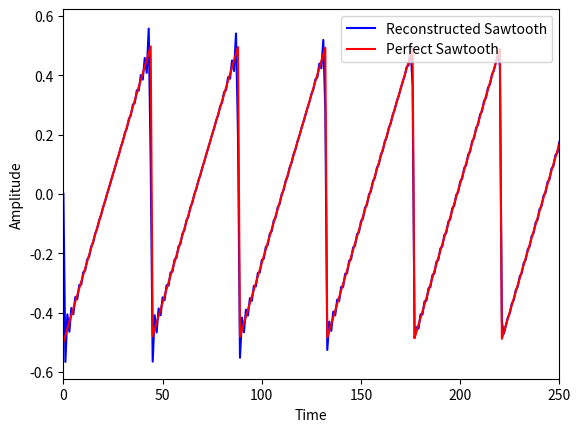

This figure's Python source: (Note: this script raises an exception after producing the figure.)
import numpy as np
import scipy.io.wavfile
import scipy.signal
import matplotlib.pyplot as plt


FREQUENCY = 1000.0
MAX_AMPLITUDE = 0.5
SAMPLING_RATE = 44100
DURATION = 1.0
#calculated max number of sine waves according to nyquist's theorem
M = int(np.floor(SAMPLING_RATE / 2 / FREQUENCY))
LENGTH = 8192


def main():
    #generate constructed and perfect sawtooth waves
    constructed_sawtooth_wave = construct_sawtooth()
    perfect_sawtooth_wave = perfect_sawtooth()
    #write them to wav files
    scipy.io.wavfile.write("constructed_sawtooth.wav", SAMPLING_RATE, constructed_sawtooth_wave)
    scipy.io.wavfile.write("perfect_sawtooth.wav", SAMPLING_RATE, perfect_sawtooth_wave)
    #plot the time domain graph
    plot_time_domain(constructed_sawtooth_wave, perfect_sawtooth_wave)
    #generate and plot the db_mag fft graph
    constructed_spec =  get_power_spec(constructed_sawtooth_wave)
    perfect_spec = get_power_spec(perfect_sawtooth_wave)
    plot_db_mag(constructed_spec, perfect_spec)


#construct the sawtooth wave using the formula given in handout
def construct_sawtooth():
    time = np.arange(0, DURATION, 1 / SAMPLING_RATE)
    wave = np.zeros(len(time))

    for i in range(1, M + 1):
        temp_wave = (1.0 / i) * np.sin(i * 2.0 * np.pi * time * FREQUENCY)
        wave = wave + temp_wave

    wave = wave * (-2.0 * MAX_AMPLITUDE / np.pi)
    return wave


def perfect_sawtooth():
    time = np.arange(0, DURATION, 1 / SAMPLING_RATE)
    perfect_wave = MAX_AMPLITUDE * scipy.signal.sawtooth(FREQUENCY * 2.0 * np.pi * time)
    return perfect_wave


def plot_time_domain(constructed, perfect):
    plt.xlabel("Time")
    plt.ylabel("Amplitude")

    plt.plot(constructed, c="blue", label="Reconstructed Sawtooth")
    plt.plot(perfect, c="red", label="Perfect Sawtooth")

    plt.legend()
    plt.xlim(0, 250)
    plt.savefig('Time-Domain Waves.png')


def get_power_spec(wave):
    wave = wave[:LENGTH]
    window = np.blackman(len(wave))
    fft = np.fft.fft(wave * window)
    fft = fft[:len(fft) / 2 + 1]
    magfft = np.abs(fft) / (np.sum(window) / 2.0)
    epsilon = np.power(10.0, -10)
    power_spec = 20.0 * np.log10(magfft + epsilon)
    return power_spec


def plot_db_mag(constructed, perfect):
    plt.clf()
    plt.xlabel("FFT bin")
    plt.ylabel("dB")
    plt.plot(constructed, c="blue", label="Reconstructed Sawtooth")
    plt.plot(perfect, c="red", label="Perfect Sawtooth")

    plt.legend()
    plt.xlim(0, 4000)
    plt.title('Sawtooth wave reconstruction with 22 sine wave')
    plt.savefig('dB-magnitude FFT.png')


main()